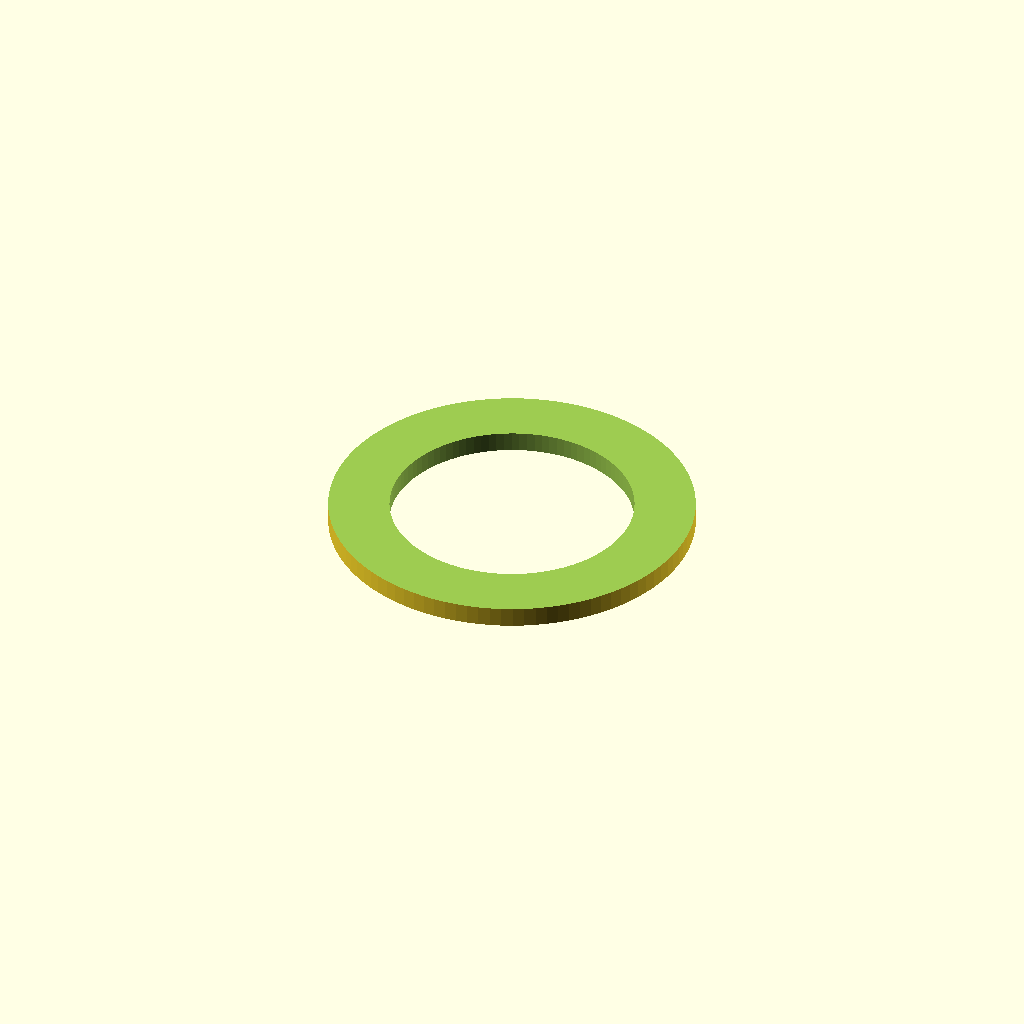
Cell 1: rendered with the file's own defaults.
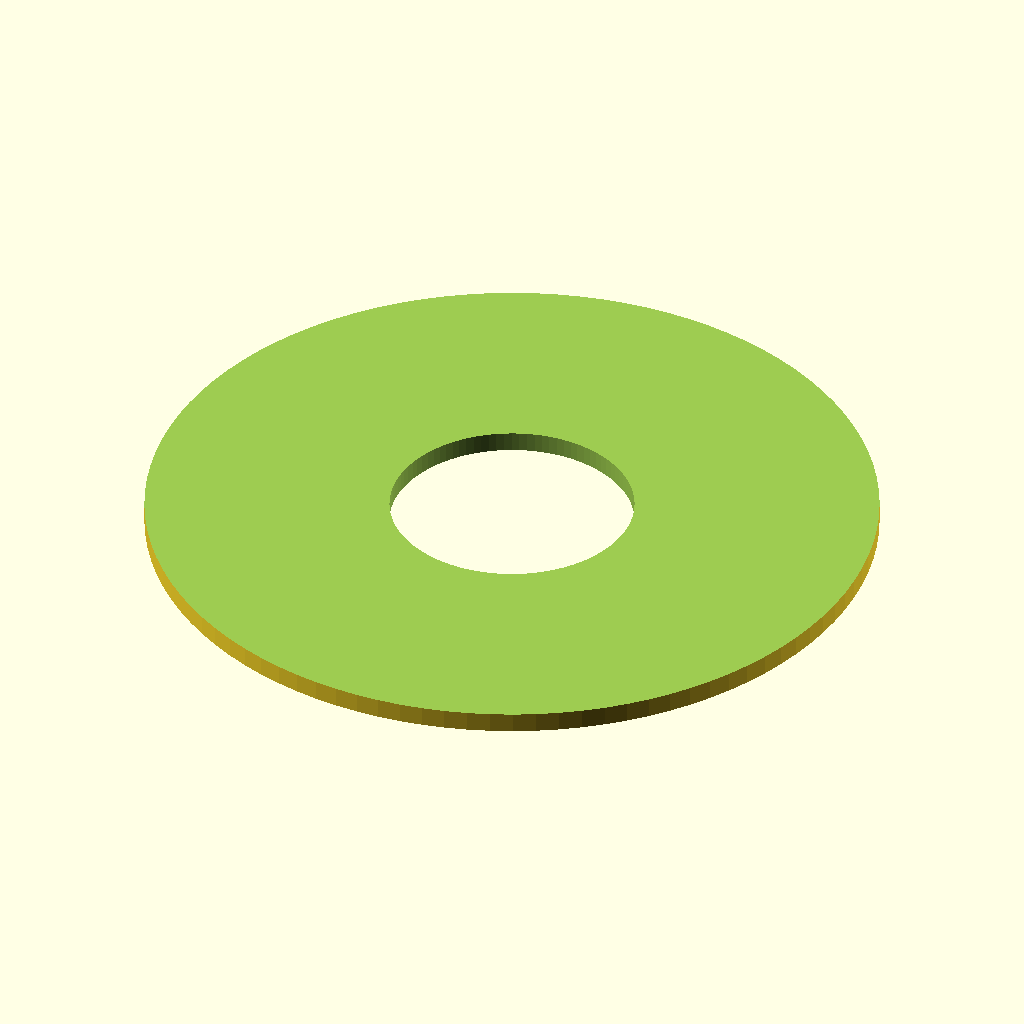
Cell 2 — decorative_radius_scale set to 3, the other parameters unchanged.
All cells are drawn from one camera (rotation 55°, 0°, 25°, orthographic, colour scheme Cornfield), so only the parameter changes between them.
OpenSCAD source file src/misc/decorative-plate-24mm-button.scad:
/*
 * SPDX-FileCopyrightText: © 2023 Brian S. Stephan <bss@incorporeal.org>
 * SPDX-License-Identifier: GPL-3.0-or-later
 */

include <parameters.scad>
decorative_radius_scale = 1.5;
include <components.scad>

module button_24mm_decorative_plate() {
	difference() {
		// get a 2mm slice of the bigger button cylinders
		translate([0, 0, -55]) button_24mm_hole();
		translate([0, 0, -100]) cube([500, 500, 198], center=true);
		translate([0, 0, 100]) cube([500, 500, 198], center=true);
		// cut out the normal holes
		translate([0, 0, -1]) button_24mm_hole();
	}
}

button_24mm_decorative_plate();
Customizer parameters (derived from the source; name, type, default, range or options):
decorative_radius_scale: number, default 1.5
